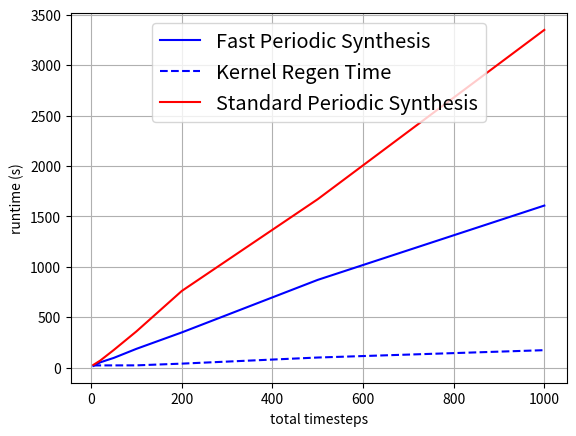

Write the Python code that produced this figure.
import matplotlib
import matplotlib.pyplot as plt
import numpy as np

# Data for plotting
ps_total_runtime =     [16.67, 51.98, 96.34,  186.32,  348.94, 870.49, 1608]
ss_total_runtime =     [27.,   69.42, 174.83, 359.47,  760.32, 1671.02, 3351]
kernel_regen_runtime = [21.19, 21.84, 22.04,  22.30,   39.37,  100., 172.98]
nsteps =               [5,     20,    50,     100,     200,    500,   1000]

fig, ax = plt.subplots()
ax.plot(nsteps, ps_total_runtime,     'b' ,  label = "Fast Periodic Synthesis")
ax.plot(nsteps, kernel_regen_runtime, 'b--', label = "Kernel Regen Time")
ax.plot(nsteps, ss_total_runtime,     'r',   label = "Standard Periodic Synthesis")


ax.set(xlabel='total timesteps', ylabel='runtime (s)',
       title='')
ax.grid()

legend = ax.legend(loc='upper center', fontsize='x-large')

fig.savefig("test.png")
plt.show()